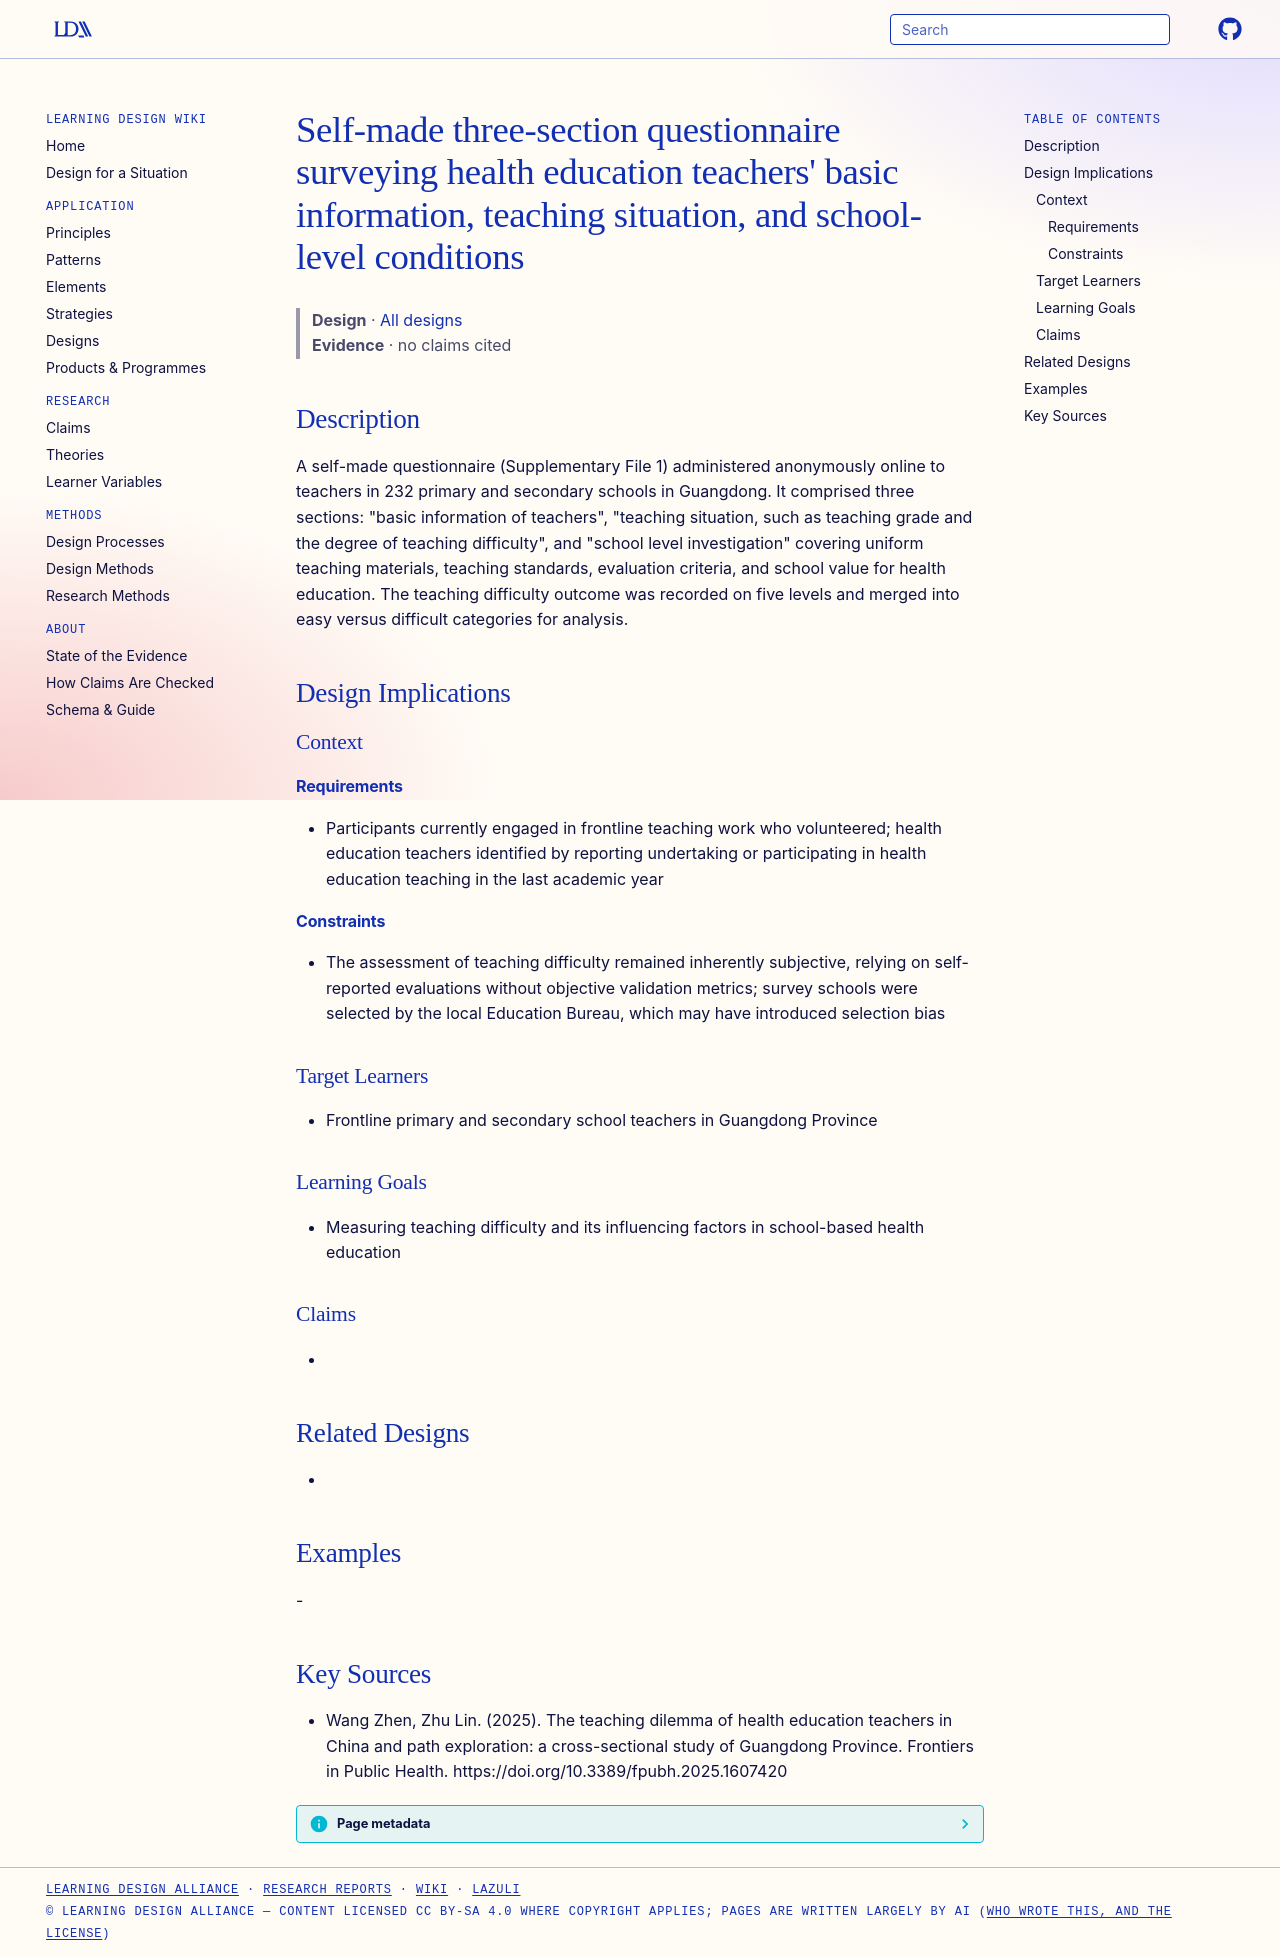

repository: Learning-Design-Alliance/learning-wiki · page: designs/guangdong-health-education-teacher-questionnaire/index.html · generator: mkdocs

---
type: design
id: guangdong-health-education-teacher-questionnaire
title: "Self-made three-section questionnaire surveying health education teachers' basic information, teaching situation, and school-level conditions"
description: A self-made questionnaire (Supplementary File 1) administered anonymously online to teachers in 232 primary and secondary schools in Guangdong.
status: review
generated:
  by: "process:settle-candidates"
  at: 2026-11-06
sources:
  - id: wang-zhen-2025
    resource: "https://doi.org/10.3389/fpubh.2025.1607420"
    title: "Wang Zhen, Zhu Lin. (2025). The teaching dilemma of health education teachers in China and path exploration: a cross-sectional study of Guangdong Province. Frontiers in Public Health. https://doi.org/10.3389/fpubh.2025.1607420"
    author: Wang Zhen, Zhu Lin
---

# Self-made three-section questionnaire surveying health education teachers' basic information, teaching situation, and school-level conditions

> **Design** · [All designs](index.md)
> **Evidence** · no claims cited

## Description
A self-made questionnaire (Supplementary File 1) administered anonymously online to teachers in 232 primary and secondary schools in Guangdong. It comprised three sections: "basic information of teachers", "teaching situation, such as teaching grade and the degree of teaching difficulty", and "school level investigation" covering uniform teaching materials, teaching standards, evaluation criteria, and school value for health education. The teaching difficulty outcome was recorded on five levels and merged into easy versus difficult categories for analysis.

## Design Implications

### Context
#### Requirements
- Participants currently engaged in frontline teaching work who volunteered; health education teachers identified by reporting undertaking or participating in health education teaching in the last academic year
#### Constraints
- The assessment of teaching difficulty remained inherently subjective, relying on self-reported evaluations without objective validation metrics; survey schools were selected by the local Education Bureau, which may have introduced selection bias

### Target Learners
- Frontline primary and secondary school teachers in Guangdong Province

### Learning Goals
- Measuring teaching difficulty and its influencing factors in school-based health education

### Claims
- 

## Related Designs
- 

## Examples
-

## Key Sources
- Wang Zhen, Zhu Lin. (2025). The teaching dilemma of health education teachers in China and path exploration: a cross-sectional study of Guangdong Province. Frontiers in Public Health. https://doi.org/10.3389/fpubh.2025.1607420
